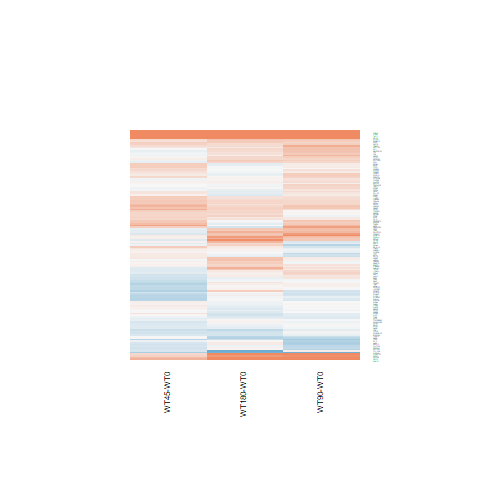

The data file committed next to this chart (first rows):
WT180-WT0.logFC, WT180-WT0.AveExpr, WT180-WT0.t, WT180-WT0.P.Value, WT180-WT0.adj.P.Val, WT180-WT0.B, WT45-WT0.logFC, WT45-WT0.AveExpr, WT45-WT0.t, WT45-WT0.P.Value, WT45-WT0.adj.P.Val, WT45-WT0.B, WT90-WT0.logFC, WT90-WT0.AveExpr, WT90-WT0.t, WT90-WT0.P.Value, WT90-WT0.adj.P.Val, WT90-WT0.B
0.01924, 7.079, 0.1095, 0.9137, 0.9791, -6.935, 0.1304, 7.079, 0.7426, 0.4649, 0.7016, -6.289, -0.3906, 7.079, -2.216, 0.03633, 0.2485, -4.461
-0.03618, 5.512, -0.2185, 0.8289, 0.961, -6.864, -0.00699, 5.512, -0.04221, 0.9667, 0.9861, -6.515, 0.3291, 5.512, 2.01, 0.05565, 0.2891, -4.803
-0.1327, 6.125, -0.9375, 0.3577, 0.7848, -6.471, 0.07206, 6.125, 0.5111, 0.6139, 0.8001, -6.414, -0.0128, 6.125, -0.09069, 0.9285, 0.9761, -6.733
0.2577, 6.813, 1.669, 0.108, 0.5441, -5.577, 0.3444, 6.813, 2.232, 0.03513, 0.27, -4.255, 0.3771, 6.813, 2.445, 0.02213, 0.211, -4.015
0.06731, 4.158, 0.4225, 0.6764, 0.9155, -6.692, -0.03311, 4.158, -0.2057, 0.8388, 0.9277, -6.38, 0.181, 4.158, 1.146, 0.263, 0.5692, -5.957
1.084, 3.879, 4.211, 0.0003039, 0.01686, 0.0768, 0.2902, 3.879, 1.049, 0.3044, 0.5752, -5.739, 0.9964, 3.879, 3.847, 0.0007645, 0.0529, -0.6773
-0.02341, 6.765, -0.1325, 0.8957, 0.9754, -6.925, 0.3878, 6.765, 2.203, 0.03731, 0.2743, -4.309, 0.1184, 6.765, 0.671, 0.5085, 0.761, -6.525
-0.2387, 3.331, -0.8009, 0.431, 0.8258, -6.242, 0.3635, 3.331, 1.308, 0.2031, 0.4792, -5.435, 0.7866, 3.331, 2.957, 0.006824, 0.1405, -2.709
0.27, 4.412, 1.725, 0.09731, 0.5222, -5.378, -0.1342, 4.412, -0.833, 0.413, 0.6615, -6.074, -0.1499, 4.412, -0.9322, 0.3605, 0.6592, -6.177
0.09172, 8.934, 0.5151, 0.6111, 0.8964, -6.787, 0.1783, 8.934, 1.001, 0.3268, 0.594, -6.049, -0.1045, 8.934, -0.5881, 0.5619, 0.7963, -6.567
1.466, 6.648, 9.427, 1.40297241538831e-09, 7.84207619724551e-07, 12.08, 0.6101, 6.648, 3.869, 0.0007227, 0.1223, -0.6237, 1.912, 6.648, 12.32, 6.33153790519248e-12, 2.97826164237316e-08, 17.24
0.319, 8.724, 2.136, 0.04301, 0.3864, -4.772, 0.2951, 8.724, 1.977, 0.05956, 0.3123, -4.707, 0.03881, 8.724, 0.2604, 0.7967, 0.9179, -6.711
0.07592, 6.633, 0.4582, 0.6509, 0.9071, -6.825, -0.1429, 6.633, -0.8592, 0.3986, 0.6502, -6.184, 0.3189, 6.633, 1.93, 0.06537, 0.309, -4.975
-0.09695, 6.202, -0.7882, 0.4382, 0.8298, -6.605, -0.1443, 6.202, -1.171, 0.2529, 0.5273, -5.866, -0.1793, 6.202, -1.455, 0.1584, 0.4515, -5.696
0.3468, 3.986, 2.032, 0.05327, 0.4181, -4.833, -0.05989, 3.986, -0.3392, 0.7374, 0.8723, -6.328, -0.452, 3.986, -2.472, 0.02082, 0.2069, -3.769
0.1427, 8.175, 1.016, 0.3197, 0.7598, -6.412, 0.3508, 8.175, 2.494, 0.01985, 0.2394, -3.74, 0.1445, 8.175, 1.029, 0.3136, 0.6157, -6.219
0.03882, 2.166, 0.165, 0.8703, 0.9707, -6.413, -0.3855, 2.166, -1.523, 0.1406, 0.4117, -4.913, 0.02312, 2.166, 0.09806, 0.9227, 0.9739, -6.242
0.3138, 2.927, 1.309, 0.2028, 0.6591, -5.733, 0.05296, 2.927, 0.213, 0.8331, 0.9252, -6.152, 0.2021, 2.927, 0.8324, 0.4133, 0.6972, -6.04
-0.09004, 5.903, -0.5221, 0.6063, 0.8957, -6.769, -0.1892, 5.903, -1.093, 0.2852, 0.558, -5.937, 0.0225, 5.903, 0.1309, 0.897, 0.964, -6.721
-0.02914, 4.806, -0.2148, 0.8317, 0.9612, -6.829, -0.4241, 4.806, -3.052, 0.005446, 0.1979, -2.47, -0.2181, 4.806, -1.592, 0.1243, 0.4078, -5.427
0.05239, 4.658, 0.2743, 0.7862, 0.9511, -6.79, -0.2697, 4.658, -1.38, 0.1801, 0.4556, -5.505, 0.2842, 4.658, 1.507, 0.1448, 0.4336, -5.549
-0.1669, 5.61, -1.268, 0.2168, 0.6742, -6.092, -0.01384, 5.61, -0.1056, 0.9168, 0.9637, -6.519, 0.00308, 5.61, 0.02354, 0.9814, 0.9921, -6.718
0.3877, 2.69, 1.449, 0.1602, 0.6124, -5.514, 0.04459, 2.69, 0.1588, 0.8752, 0.9443, -6.114, -0.04798, 2.69, -0.1695, 0.8668, 0.9505, -6.292
-0.09233, 9.484, -0.6623, 0.514, 0.8602, -6.691, -0.04949, 9.484, -0.355, 0.7257, 0.865, -6.477, 0.1612, 9.484, 1.153, 0.26, 0.566, -6.066
0.3517, -0.3278, 0.711, 0.4839, 0.8467, -5.54, 0.07981, -0.3278, 0.1541, 0.8788, 0.9456, -5.401, 0.1251, -0.3278, 0.2446, 0.8088, 0.9243, -5.557
-0.06945, 5.276, -0.4121, 0.6839, 0.9187, -6.797, -0.3924, 5.276, -2.294, 0.03078, 0.2611, -4.079, -0.2883, 5.276, -1.696, 0.1027, 0.3746, -5.302
0.2822, 6.991, 1.608, 0.1207, 0.5656, -5.672, 0.1106, 6.991, 0.6294, 0.535, 0.7501, -6.364, 0.3065, 6.991, 1.748, 0.09319, 0.3606, -5.281
-0.1467, 6.446, -1.02, 0.3176, 0.7581, -6.399, 0.3882, 6.446, 2.723, 0.01182, 0.2216, -3.268, 0.1181, 6.446, 0.8256, 0.4171, 0.7001, -6.403
-0.02726, 7.442, -0.196, 0.8462, 0.9653, -6.922, 0.4262, 7.442, 3.062, 0.005313, 0.1979, -2.534, 0.4528, 7.442, 3.252, 0.00336, 0.1102, -2.262
-0.4632, 9.934, -1.974, 0.05991, 0.4399, -5.045, 0.02571, 9.934, 0.109, 0.9141, 0.9625, -6.522, -0.4215, 9.934, -1.795, 0.08508, 0.3472, -5.172
0.3195, 3.788, 1.73, 0.0964, 0.5212, -5.291, -0.1072, 3.788, -0.5556, 0.5836, 0.7808, -6.17, 0.2761, 3.788, 1.49, 0.1491, 0.4401, -5.471
0.4762, 5.778, 3.073, 0.005181, 0.1246, -2.801, 0.2781, 5.778, 1.784, 0.08699, 0.3512, -5.004, 0.449, 5.778, 2.895, 0.007899, 0.1477, -3.035
0.3293, 6.352, 1.58, 0.127, 0.5762, -5.703, 0.3159, 6.352, 1.515, 0.1428, 0.4141, -5.436, -0.05665, 6.352, -0.2699, 0.7895, 0.9144, -6.702
2.407, 1.976, 7.09, 2.36271711599297e-07, 6.47874865032562e-05, 6.961, 1.518, 1.976, 4.124, 0.0003791, 0.09396, 0.1239, 2.188, 1.976, 6.347, 1.39877210033327e-06, 0.0003566, 5.171
0.284, 5.338, 1.853, 0.07607, 0.4772, -5.22, 0.5844, 5.338, 3.849, 0.0007609, 0.1223, -0.6574, 0.4457, 5.338, 2.926, 0.007348, 0.1436, -2.947
0.03202, 6.224, 0.2314, 0.8189, 0.9585, -6.89, 0.281, 6.224, 2.04, 0.05242, 0.2998, -4.593, 0.341, 6.224, 2.48, 0.02047, 0.2067, -3.931
-0.06656, 8.484, -0.3833, 0.7048, 0.9246, -6.856, 0.4332, 8.484, 2.485, 0.02026, 0.2398, -3.755, 0.3435, 8.484, 1.971, 0.06024, 0.2971, -4.898
0.2222, 8.276, 1.285, 0.2111, 0.6685, -6.109, 0.4105, 8.276, 2.37, 0.02607, 0.2492, -3.984, 0.2203, 8.276, 1.274, 0.2148, 0.5199, -5.944
0.419, 3.774, 2.092, 0.04705, 0.4004, -4.654, -0.09672, 3.774, -0.4569, 0.6518, 0.8216, -6.187, 0.5118, 3.774, 2.577, 0.01648, 0.193, -3.558
0.05801, 5.8, 0.2963, 0.7695, 0.9465, -6.863, -0.2282, 5.8, -1.155, 0.2593, 0.5329, -5.865, -0.06332, 5.8, -0.3225, 0.7499, 0.8944, -6.671
0.849, 0.7474, 2.146, 0.0421, 0.3814, -3.961, 0.3261, 0.7474, 0.7569, 0.4564, 0.6953, -5.342, 0.9239, 0.7474, 2.362, 0.02654, 0.2229, -3.474
0.0959, 6.733, 0.4868, 0.6308, 0.9013, -6.811, -0.05653, 6.733, -0.2861, 0.7772, 0.8965, -6.514, 0.5876, 6.733, 2.997, 0.006215, 0.1354, -2.84
0.3881, 8.787, 2.447, 0.02204, 0.286, -4.169, -0.1451, 8.787, -0.919, 0.3671, 0.6278, -6.133, 0.4964, 8.787, 3.126, 0.004562, 0.121, -2.538
0.02012, 7.288, 0.1278, 0.8994, 0.9765, -6.933, -0.3686, 7.288, -2.336, 0.02809, 0.2544, -4.058, 0.08024, 7.288, 0.5096, 0.6149, 0.8272, -6.627
0.07647, 2.665, 0.2821, 0.7802, 0.9501, -6.477, 0.05895, 2.665, 0.216, 0.8308, 0.9242, -6.121, 0.2381, 2.665, 0.8975, 0.3783, 0.6712, -5.959
-0.096, 2.824, -0.4426, 0.662, 0.912, -6.443, -0.2784, 2.824, -1.246, 0.2246, 0.5017, -5.399, 0.1897, 2.824, 0.9079, 0.3729, 0.668, -5.989
-0.1023, 5.428, -0.6708, 0.5087, 0.8573, -6.658, -0.1659, 5.428, -1.084, 0.2891, 0.5607, -5.928, -0.01758, 5.428, -0.1157, 0.9089, 0.9684, -6.703
-0.06823, 4.745, -0.434, 0.6681, 0.9128, -6.743, -0.2752, 4.745, -1.726, 0.0971, 0.364, -5.028, -0.0354, 4.745, -0.2256, 0.8234, 0.9307, -6.634
0.607, 5.15, 3.733, 0.00102, 0.04106, -1.22, -0.1616, 5.15, -0.9593, 0.3469, 0.6115, -6.009, 0.2296, 5.15, 1.392, 0.1766, 0.4766, -5.725
0.04207, 6.894, 0.2664, 0.7922, 0.9534, -6.901, -0.06052, 6.894, -0.3826, 0.7053, 0.8527, -6.488, 0.2115, 6.894, 1.341, 0.1923, 0.4931, -5.866
-0.1132, 6.667, -0.7586, 0.4554, 0.8366, -6.637, 0.3773, 6.667, 2.545, 0.01772, 0.2361, -3.641, 0.08669, 6.667, 0.5829, 0.5654, 0.7981, -6.578
0.4013, 7.556, 2.582, 0.01628, 0.2515, -3.905, 0.3601, 7.556, 2.319, 0.02916, 0.2573, -4.093, 0.2912, 7.556, 1.875, 0.07286, 0.3244, -5.073
-0.08388, 6.32, -0.512, 0.6133, 0.8964, -6.79, 0.1282, 6.32, 0.785, 0.4401, 0.6819, -6.243, -0.2566, 6.32, -1.561, 0.1315, 0.4175, -5.547
-0.1729, 6.84, -1.373, 0.1823, 0.6405, -5.999, -0.06096, 6.84, -0.4845, 0.6324, 0.8118, -6.443, -0.1707, 6.84, -1.356, 0.1877, 0.4882, -5.844
0.2981, 3.831, 1.588, 0.1253, 0.5736, -5.511, 0.3649, 3.831, 1.949, 0.06296, 0.3163, -4.592, 0.02693, 3.831, 0.14, 0.8898, 0.9605, -6.527
-0.4278, 2.044, -1.038, 0.3095, 0.751, -5.818, -0.02866, 2.044, -0.07384, 0.9417, 0.9747, -6.042, -0.3125, 2.044, -0.7738, 0.4465, 0.7202, -5.897
-0.123, 6.984, -0.7442, 0.4639, 0.8392, -6.654, 0.1923, 6.984, 1.166, 0.2548, 0.5287, -5.89, 0.1696, 6.984, 1.029, 0.3138, 0.6158, -6.225
0.2794, 4.993, 1.173, 0.2522, 0.7041, -6.172, 0.04736, 4.993, 0.1963, 0.846, 0.9307, -6.457, 0.3888, 4.993, 1.639, 0.1141, 0.393, -5.378
0.1513, -0.8386, 0.2218, 0.8263, 0.9606, -5.641, -0.169, -0.8386, -0.2356, 0.8157, 0.9176, -5.287, 0.294, -0.8386, 0.4404, 0.6636, 0.8514, -5.438
-0.1416, 3.362, -0.6599, 0.5155, 0.8609, -6.404, 0.5193, 3.362, 2.588, 0.01607, 0.2328, -3.352, 0.4122, 3.362, 2.041, 0.05226, 0.2832, -4.55
... 81 more rows
